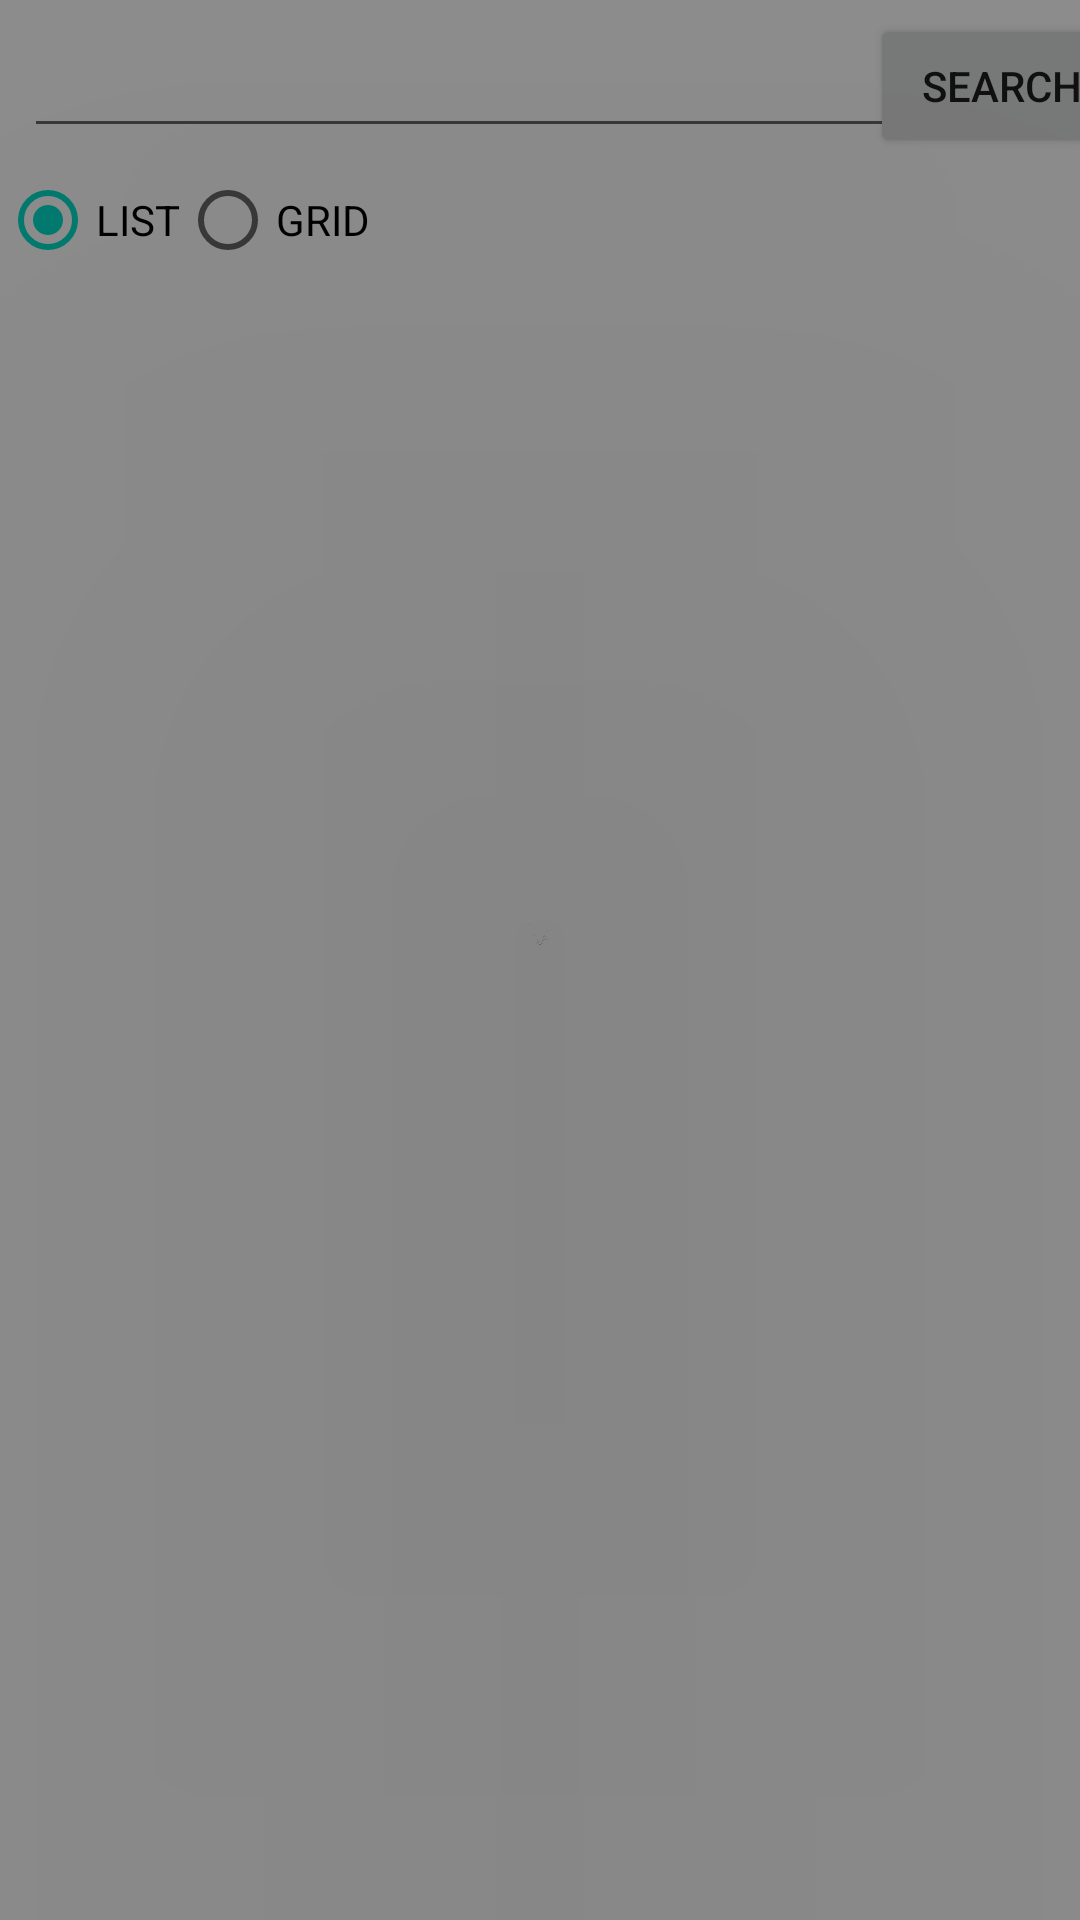

This screen was rendered from an Android layout file. Write that file and the resources it references.
<!-- AndroidManifest.xml: application theme AppTheme -->
<!-- res/layout/activity_view_page.xml -->
<?xml version="1.0" encoding="utf-8"?>
<androidx.constraintlayout.widget.ConstraintLayout xmlns:android="http://schemas.android.com/apk/res/android"
    xmlns:app="http://schemas.android.com/apk/res-auto"
    xmlns:tools="http://schemas.android.com/tools"
    android:layout_width="match_parent"
    android:layout_height="match_parent"
    tools:context=".views.ViewPageActivity">
    <LinearLayout
        android:elevation="200dp"
        android:background="#6D000000"
        android:id="@+id/lloverlay"
        android:gravity="center"
        android:layout_width="match_parent"
        android:layout_height="match_parent"
        android:orientation="horizontal" >
        <ProgressBar
            android:elevation="200dp"
            android:layout_width="100dp"
            android:layout_height="100dp"
            app:layout_constraintBottom_toBottomOf="parent"
            app:layout_constraintEnd_toEndOf="parent"
            app:layout_constraintStart_toStartOf="parent"
            app:layout_constraintTop_toTopOf="parent" />
    </LinearLayout>
    <androidx.constraintlayout.widget.ConstraintLayout
        android:id="@+id/cr_app"
        android:layout_width="match_parent"
        android:layout_height="wrap_content"
        app:layout_constraintStart_toStartOf="parent"
        app:layout_constraintEnd_toEndOf="parent"
        app:layout_constraintTop_toTopOf="parent">

        <EditText
            android:id="@+id/et_seach"
            android:focusable="false"
            android:layout_width="300dp"
            android:layout_margin="8dp"
            android:layout_height="wrap_content"
            app:layout_constraintBottom_toBottomOf="parent"
            app:layout_constraintStart_toStartOf="parent"
            app:layout_constraintTop_toTopOf="parent" />

        <Button
            android:id="@+id/btn_search"
            android:text="search"
            android:layout_width="wrap_content"
            android:layout_height="wrap_content"
            app:layout_constraintBottom_toBottomOf="@+id/et_seach"
            app:layout_constraintEnd_toEndOf="parent"
            app:layout_constraintStart_toEndOf="@+id/et_seach"
            app:layout_constraintTop_toTopOf="@+id/et_seach" />
    </androidx.constraintlayout.widget.ConstraintLayout>
    <RadioGroup
        android:id="@+id/rgLayout"
        android:layout_width="match_parent"
        android:layout_height="wrap_content"
        android:orientation="horizontal"
        android:checkedButton="@id/rbListView"
        app:layout_constraintEnd_toEndOf="parent"
        app:layout_constraintStart_toStartOf="parent"
        app:layout_constraintTop_toBottomOf="@id/cr_app">

        <RadioButton
            android:id="@+id/rbListView"
            android:layout_width="wrap_content"
            android:layout_height="wrap_content"
            android:text="LIST" />

        <RadioButton
            android:id="@+id/rbGridView"
            android:layout_width="wrap_content"
            android:layout_height="wrap_content"
            android:text="GRID" />
    </RadioGroup>

    <androidx.recyclerview.widget.RecyclerView
        android:id="@+id/rv_list"
        android:layout_width="match_parent"
        android:layout_height="0dp"
        android:layout_marginStart="16dp"
        android:layout_marginEnd="16dp"
        app:layout_constraintBottom_toBottomOf="parent"
        app:layout_constraintEnd_toEndOf="parent"
        app:layout_constraintStart_toStartOf="parent"
        app:layout_constraintTop_toBottomOf="@+id/rgLayout" />
</androidx.constraintlayout.widget.ConstraintLayout>
<!-- resources referenced by this layout -->
<resources>
  <style name="AppTheme" parent="Theme.AppCompat.Light.DarkActionBar">
          
          <item name="colorPrimary">@color/colorPrimary</item>
          <item name="colorPrimaryDark">@color/colorPrimaryDark</item>
          <item name="colorAccent">@color/colorAccent</item>
      </style>
  <color name="colorPrimary">#6200EE</color>
  <color name="colorPrimaryDark">#3700B3</color>
  <color name="colorAccent">#03DAC5</color>
</resources>
